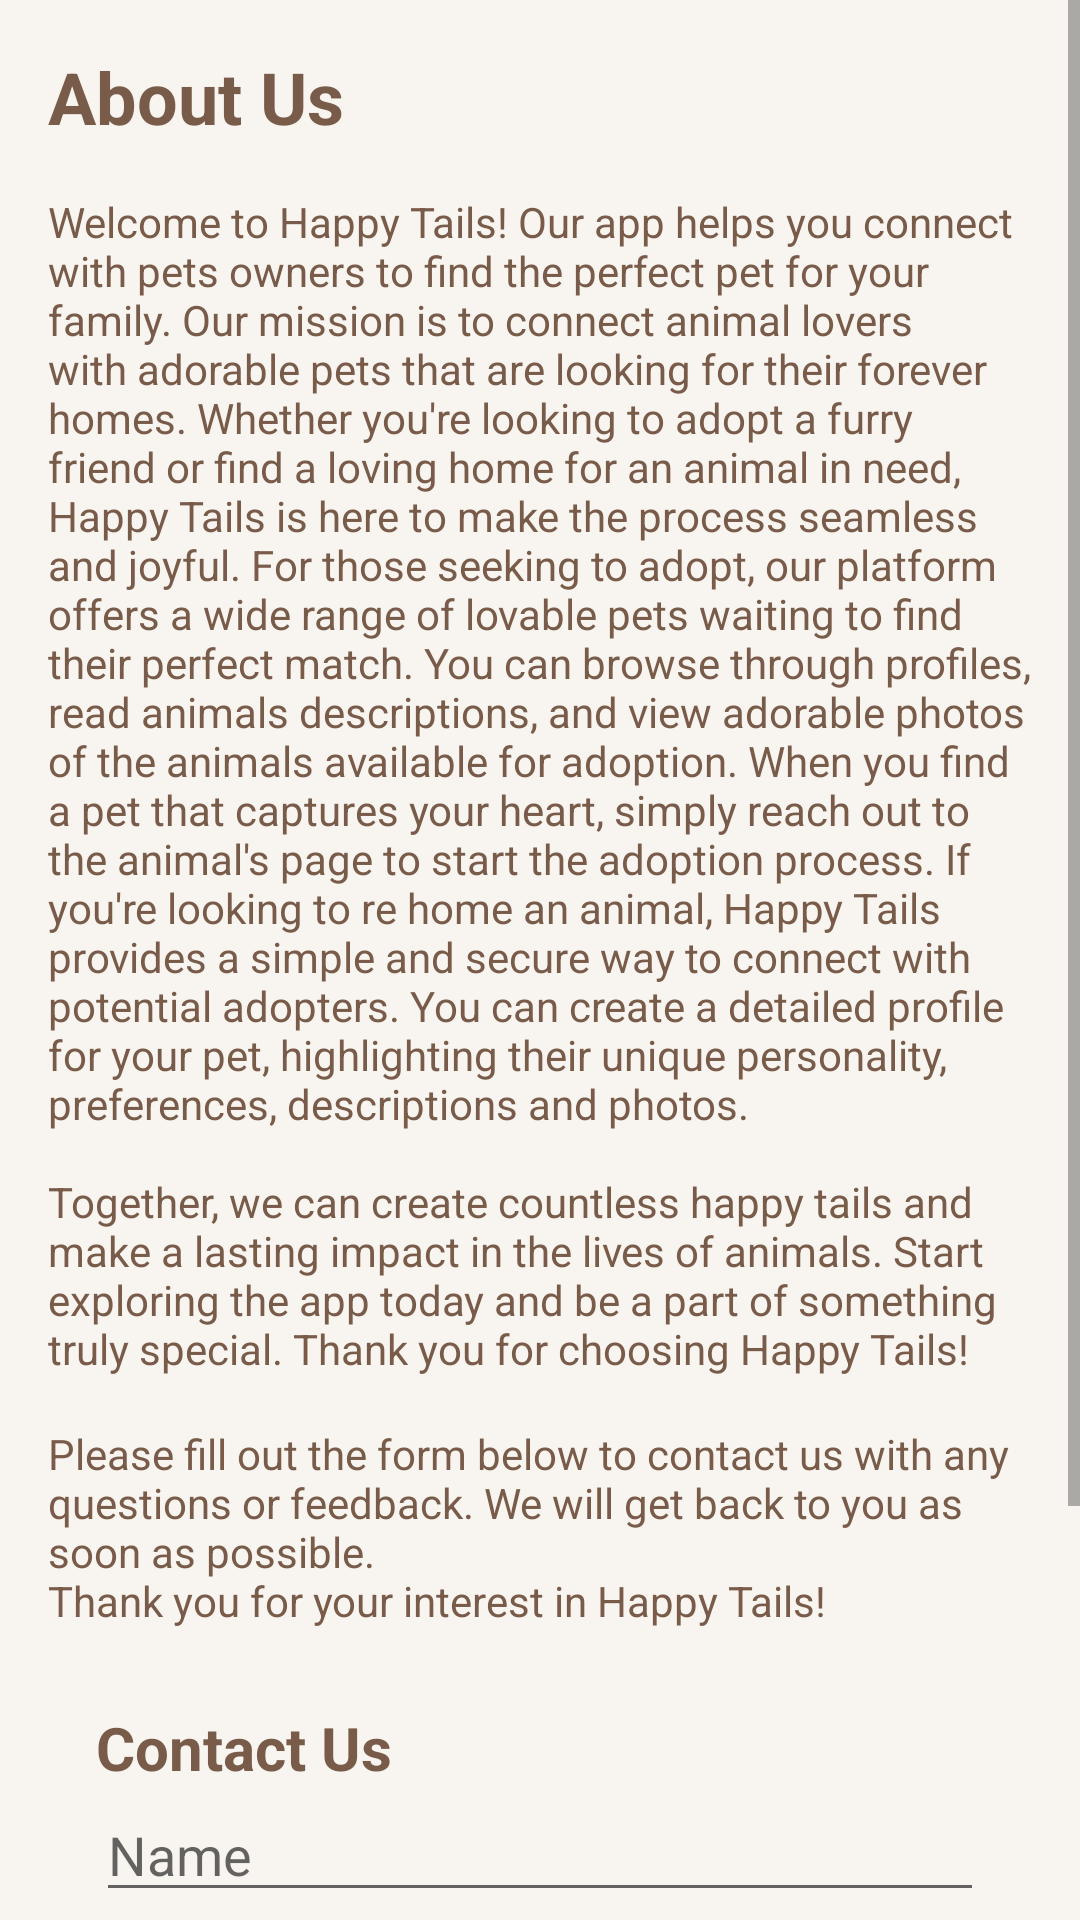

Write the Android layout XML for this screen, with the resource values it uses.
<!-- AndroidManifest.xml: application theme Theme.AnimalsAdoptions -->
<!-- res/layout/activity_about_us.xml -->
<?xml version="1.0" encoding="utf-8"?>
<ScrollView xmlns:android="http://schemas.android.com/apk/res/android"
    android:layout_width="match_parent"
    android:layout_height="match_parent"
    android:background="@color/beige" >

    <LinearLayout
        android:layout_width="match_parent"
        android:layout_height="wrap_content"
        android:orientation="vertical"
        android:padding="16dp">

        <TextView
            android:layout_width="match_parent"
            android:layout_height="wrap_content"
            android:text="@string/about_us_title"
            android:textSize="24sp"
            android:textColor="@color/brown"
            android:textStyle="bold" />

        <TextView
            android:layout_width="match_parent"
            android:layout_height="wrap_content"
            android:layout_marginTop="16dp"
            android:textColor="@color/brown"
            android:text="@string/about_us_text" />

        <TextView
            android:layout_width="match_parent"
            android:layout_height="wrap_content"
            android:layout_marginTop="16dp"
            android:textColor="@color/brown"
            android:text="@string/fill_form_about_us_page" />

        <LinearLayout
        android:layout_width="match_parent"
        android:layout_height="wrap_content"
        android:orientation="vertical"
        android:background="@drawable/rounded_corners"
        android:layout_marginTop="10dp"
        android:padding="16dp">

            <TextView
                android:layout_width="match_parent"
                android:layout_height="wrap_content"
                android:text="@string/contact_us_about_us_form"
                android:textColor="@color/brown"
                android:textSize="20sp"
                android:textStyle="bold" />

            <EditText
                android:id="@+id/name_edittext"
                android:layout_width="match_parent"
                android:layout_height="wrap_content"
                android:hint="@string/name"
                android:inputType="text" />

            <EditText
                android:id="@+id/email_edittext"
                android:layout_width="match_parent"
                android:layout_height="wrap_content"
                android:hint="@string/email"
                android:inputType="textEmailAddress" />

            <EditText
                android:id="@+id/message_edittext"
                android:layout_width="match_parent"
                android:layout_height="wrap_content"
                android:hint="@string/message"
                android:inputType="textMultiLine" />

            <Button
                android:id="@+id/send_button"
                android:layout_width="wrap_content"
                android:layout_height="wrap_content"
                android:layout_marginTop="16dp"
                android:background="@color/brown"
                android:text="@string/send"
                android:textColor="@color/beige" />

        </LinearLayout>
    </LinearLayout>


</ScrollView>
<!-- resources referenced by this layout -->
<resources>
  <color name="beige">#F8F4EF</color>
  <color name="brown">#795B4A</color>
  <string name="about_us_text">Welcome to Happy Tails! Our app helps you connect with pets owners to find the perfect pet for your family. Our mission is to connect animal lovers with adorable pets that are looking for their forever homes. Whether you\'re looking to adopt a furry friend or find a loving home for an animal in need, Happy Tails is here to make the process seamless and joyful. For those seeking to adopt, our platform offers a wide range of lovable pets waiting to find their perfect match. You can browse through profiles, read animals descriptions, and view adorable photos of the animals available for adoption. When you find a pet that captures your heart, simply reach out to the animal\'s page to start the adoption process. If you\'re looking to re home an animal, Happy Tails provides a simple and secure way to connect with potential adopters. You can create a detailed profile for your pet, highlighting their unique personality, preferences, descriptions and photos.\n\nTogether, we can create countless happy tails and make a lasting impact in the lives of animals. Start exploring the app today and be a part of something truly special. Thank you for choosing Happy Tails!</string>
  <string name="about_us_title">About Us</string>
  <string name="contact_us_about_us_form">Contact Us</string>
  <string name="email">Email</string>
  <string name="fill_form_about_us_page">Please fill out the form below to contact us with any questions or feedback. We will get back to you as soon as possible.\nThank you for your interest in Happy Tails!</string>
  <string name="message">Message</string>
  <string name="name">Name</string>
  <string name="send">Send</string>
  <style name="Theme.AnimalsAdoptions" parent="Theme.AppCompat.Light.DarkActionBar">
          
          <item name="android:background">@android:color/transparent</item>
          <item name="elevation">0dp</item>
          
          <item name="colorPrimary">#795B4A</item>
          <item name="colorPrimaryVariant">#795B4A</item>
          <item name="colorOnPrimary">@color/black</item>
          
          <item name="colorSecondary">#FFFFFF</item>
          <item name="colorSecondaryVariant">@color/teal_700</item>
          <item name="colorOnSecondary">@color/black</item>
          
          <item name="android:statusBarColor" tools:targetApi="l">?attr/colorPrimaryVariant</item>
  
          
          <item name="overlapAnchor">false</item>
  
          
      </style>
  <color name="black">#FF000000</color>
  <color name="teal_700">#FF018786</color>
</resources>
